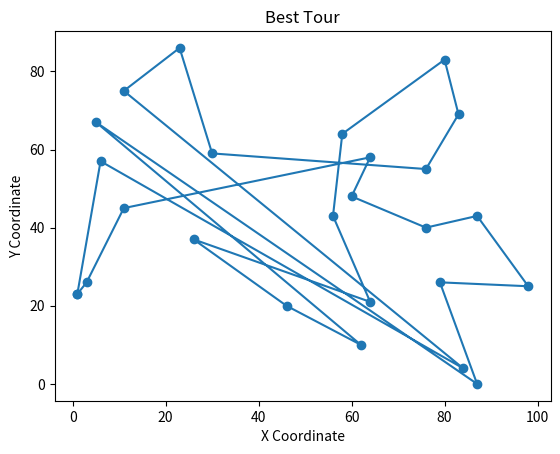
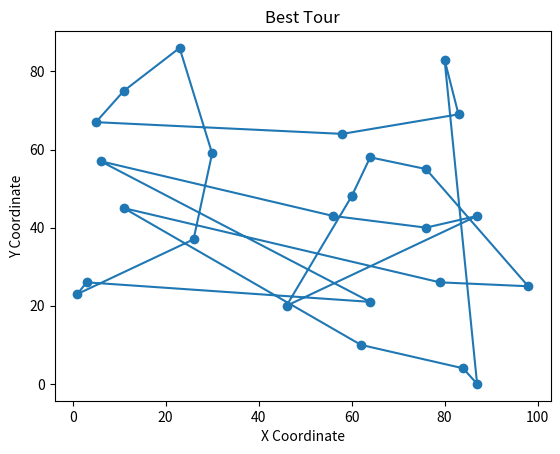
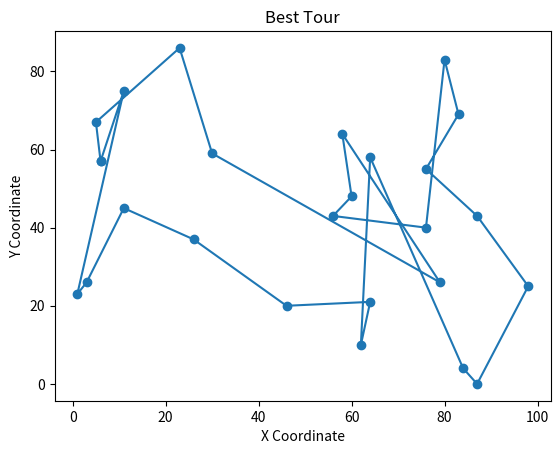
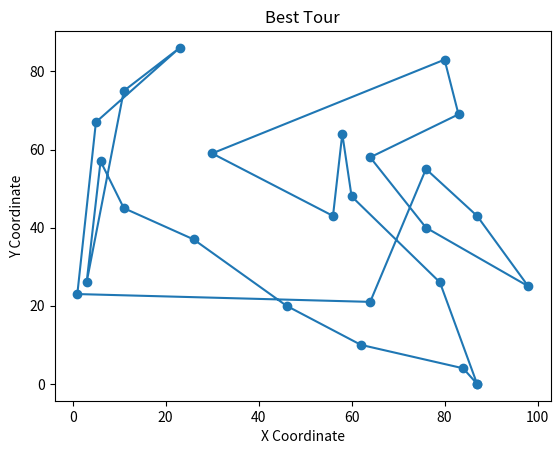
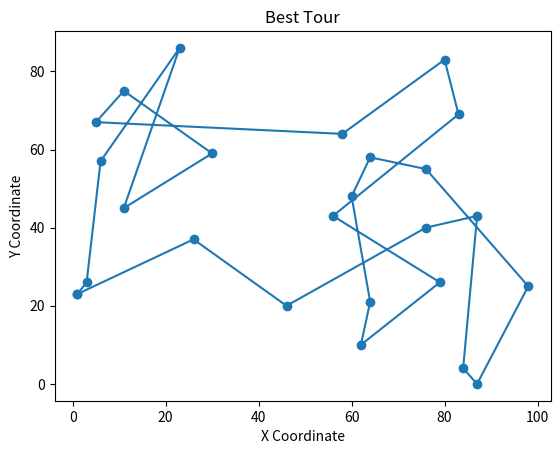

Reproduce these figures in Python, in order.
# [redacted]
#Sepetember 22, 2023
#Project 2- Traveling Salesman Problem using Genetic Algorithm
import random
import math
import itertools
import matplotlib.pyplot as plt

#This program will create a Genetic Algorithm for the Traveling Salesman Problem, taking a list of cities.The Genetic Algorithm takes all the elements from the theory of Evolution (mutation, crossover, and selection) and create a breakdown of each within a program that will give you the best general solution rather than the absolute best solution.

# Number of cities for Traveling Salesman
city_List = 25

# Generate random cities, this will give x and y coordinates
cities = [(random.randint(0, 100), random.randint(0, 100)) for _ in range(city_List)]

# Function to calculate distance between two cities
#use the distance formular d = ((x2 -x1)^2 + (y2-y1)^2)^1/2
def calculate_distance(city1, city2):
    x1, y1 = city1
    x2, y2 = city2
    distance_form = ((x1-x2) **2 + (y1 - y2) **2) ** 0.5
    return distance_form

# Function to find the fitness of all the individuals
def calculate_tour_distance(tour):
    total_distance = 0
    for i in range(len(tour)):
        #sums all the total distances and the indivudals in the city
        total_distance += calculate_distance(cities[tour[i]], cities[tour[(i + 1) % len(tour)]])
    return total_distance

# function for the initial popualtion, will be our first generation
def generate_initial_population(population_size):
    population = []
    all_cities = list(range(city_List))
    for _ in range(population_size):
        #shuffles and then adds the cities to the population
        random.shuffle(all_cities)
        population.append(all_cities[:])
    return population

# Perform one-point crossover on tours
def one_point_crossover(parent_a, parent_b):
    crossover_point = random.randint(0, len(parent_a) - 1)
    #crossing population points for all the points that are not the first and last in the list
    child1 = parent_a[:crossover_point] + [city for city in parent_b if city not in parent_a[:crossover_point]]
    child2 = parent_b[:crossover_point] + [city for city in parent_a if city not in parent_b[:crossover_point]]
    return child1, child2

# Mutate the children by shifting points in each array
def mutate(tour):
    index1, index2 = random.sample(range(len(tour)), 2)
    tour[index1], tour[index2] = tour[index2], tour[index1]
    return tour

# Reproduce the selected children
def reproduce_children(selected_individuals):
    children = []
    for i in range(0, len(selected_individuals), 2):
        parent1 = selected_individuals[i]
        parent2 = selected_individuals[(i + 1) % len(selected_individuals)]
        child1, child2 = one_point_crossover(parent1, parent2)
        children.append(mutate(child1))
        children.append(mutate(child2))
    return children


# Set the hyper parameters for the genetic algorithm
NUMBER_OF_GENERATIONS = 1000
INITIAL_POPULATION_SIZE = 1000
MUTATION_RATE = 0.1  # Mutation rate (probability of mutation)
NUMBER_OF_ITERATIONS = 5

    
# Run the genetic algorithm
def run_ga():
    best_tour = []
    best_global_distance = math.inf # Best distance found so far
    global_population = generate_initial_population(INITIAL_POPULATION_SIZE)

    for generation in range(NUMBER_OF_GENERATIONS):
        # Calculate fitness (total tour distance) for each individual in the population
        population_distances = [calculate_tour_distance(tour) for tour in global_population]

        # Find the best tour and its distance in this generation
        best_generation_distance = min(population_distances)
        if best_generation_distance < best_global_distance:
            best_global_distance = best_generation_distance
            best_tour = global_population[population_distances.index(best_generation_distance)]


        # Find Selection based on fitness (shorter distance is better)
        selected_individuals = [global_population[i] for i in range(len(global_population))
                                if population_distances[i] <= best_generation_distance]

        # Call to reproduce children function using selected individuals
        children = reproduce_children(selected_individuals)

        # children mix with selected children
        global_population = selected_individuals + children

        # Random mutation with the chosen population
        for i in range(len(global_population)):
            if random.random() < MUTATION_RATE:
                global_population[i] = mutate(global_population[i])
                
    #Global population, accuracy, final population and best distance, ex. from Grokking
    print('Global Population: ', global_population)
    print('Accuracy:', best_global_distance /city_List * 100)
    print('Final population size: ', len(global_population))
    print('Best tour distance: ', best_global_distance)

     # Plot the Traveling Salesman algorithm
    x_coords = [cities[i][0] for i in best_tour] + [cities[best_tour[0]][0]]
    y_coords = [cities[i][1] for i in best_tour] + [cities[best_tour[0]][1]]

    plt.figure()
    plt.plot(x_coords, y_coords, 'o-')
    plt.xlabel('X Coordinate')
    plt.ylabel('Y Coordinate')
    plt.title('Best Tour')
    plt.show()

# Run the genetic algorithm
for i in range(0,NUMBER_OF_ITERATIONS):
    print('\n',i+1,'.\n')
    run_ga()
